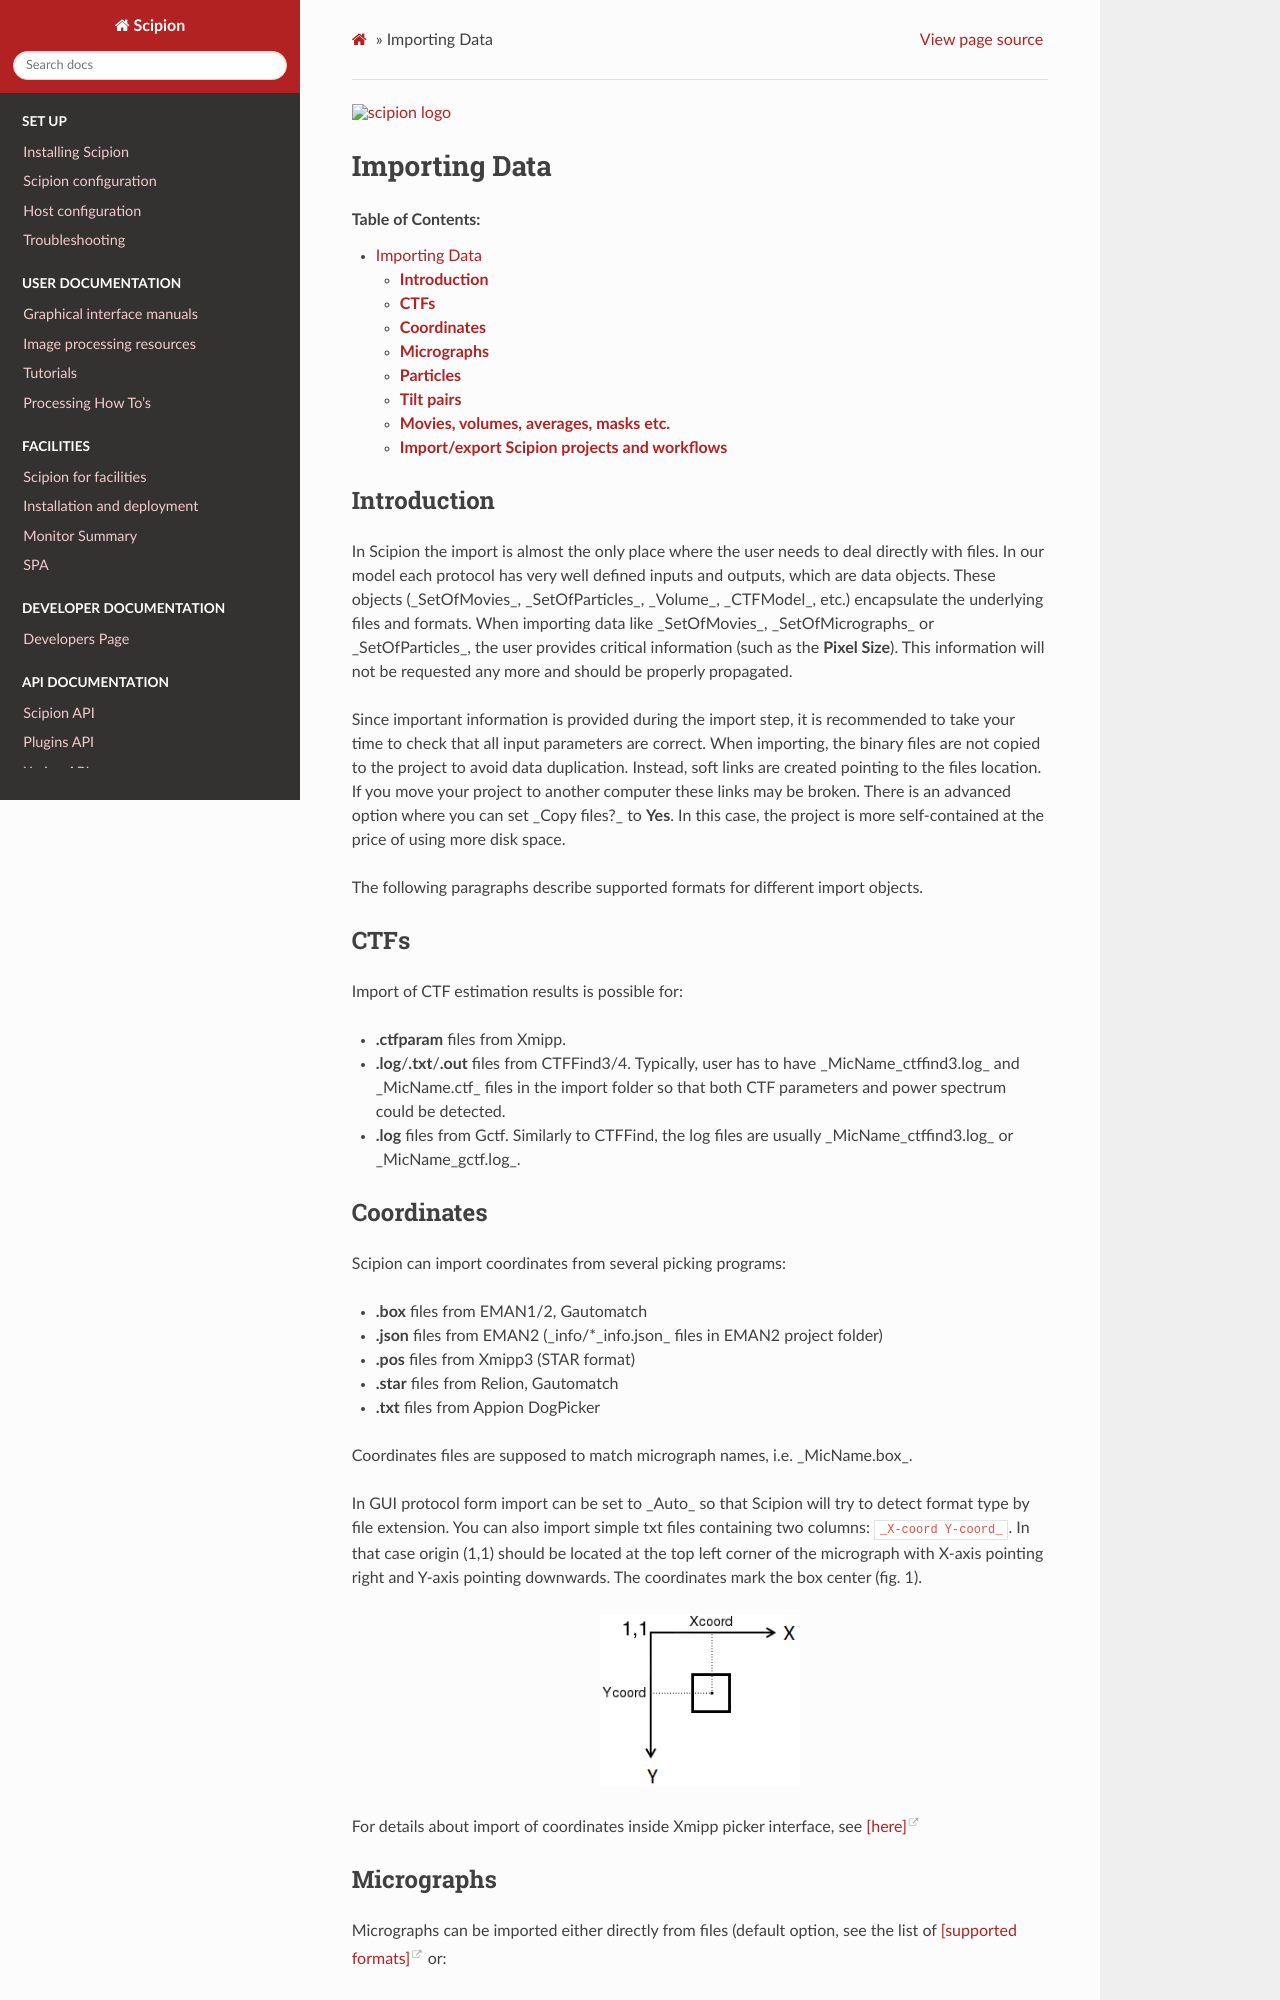

repository: scipion-em/docs · page: release-3.0.0/docs/user/importingData.html · generator: sphinx

.. figure:: /docs/images/scipion_logo.gif
   :width: 250
   :alt: scipion logo

.. _importingData:

==============
Importing Data
==============

.. contents:: Table of Contents:

**Introduction**
----------------

In Scipion the import is almost the only place where the user needs to deal directly
with files. In our model each protocol has very well defined inputs and outputs, which
are data objects. These objects (_SetOfMovies_, _SetOfParticles_, _Volume_, _CTFModel_,
etc.) encapsulate the underlying files and formats.
When importing data like _SetOfMovies_, _SetOfMicrographs_ or _SetOfParticles_, the
user provides critical information (such as the **Pixel Size**). This information will not
be requested any more and should be properly propagated.


Since important information is provided during the import step, it is recommended
to take your time to check that all input parameters are correct.
When importing, the binary files are not copied to the project to avoid data
duplication. Instead, soft links are created pointing to the files location. If you
move your project to another computer these links may be broken. There is
an advanced option where you can set _Copy files?_ to **Yes**. In this case, the
project is more self-contained at the price of using more disk space.

The following paragraphs describe supported formats for different import objects.

**CTFs**
--------

Import of CTF estimation results is possible for:

* **.ctfparam** files from Xmipp.
* **.log**/**.txt**/**.out** files from CTFFind3/4. Typically, user has to have _MicName_ctffind3.log_ and _MicName.ctf_ files in the import folder so that both CTF parameters and power spectrum could be detected.
* **.log** files from Gctf. Similarly to CTFFind, the log files are usually _MicName_ctffind3.log_ or _MicName_gctf.log_.

**Coordinates**
---------------

Scipion can import coordinates from several picking programs:

* **.box** files from EMAN1/2, Gautomatch
* **.json** files from EMAN2 (_info/\*_info.json_ files in EMAN2 project folder)
* **.pos** files from Xmipp3 (STAR format)
* **.star** files from Relion, Gautomatch
* **.txt** files from Appion DogPicker

Coordinates files are supposed to match micrograph names, i.e. _MicName.box_.

In GUI protocol form import can be set to _Auto_ so that Scipion will try to
detect format type by file extension. You can also import simple txt files
containing two columns: ``_X-coord Y-coord_``. In that case origin (1,1) should
be located at the top left corner of the micrograph with X-axis pointing right
and Y-axis pointing downwards. The coordinates mark the box center (fig. 1).

.. figure:: /docs/images/etc/box_coord.png
   :width: 200
   :align: center
   :alt: Box coordinates


For details about import of coordinates inside Xmipp picker interface,
see  `[here] <https://github.com/I2PC/scipion/wiki/Picker#import-coordinates>`__

**Micrographs**
---------------

Micrographs can be imported either directly from files (default option, see the
list of `[supported formats] <https://github.com/I2PC/xmipp-portal/wiki/ImageFormats))>`_ or:

* **emx** - EMX files follow Electron Microscopy Exchange format (details can be found `[here] <http://i2pc.cnb.csic.es/emx/LoadHome.htm>`__
* **scipion** - you can provide **.sqlite** database file created previously with Scipion and containing all associated micrograph metadata
* **xmipp** - Xmipp metadata files (**.md**) are usually produced by import or preprocess protocols.
